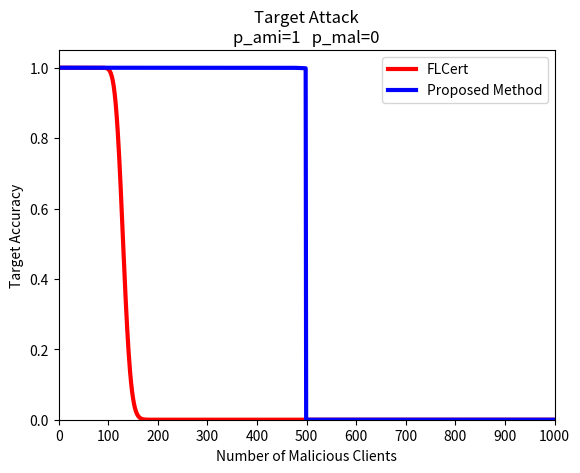

Source code (Python):
import seaborn as sns
import pandas as pd
import numpy as np
import matplotlib as mpl
import matplotlib.pyplot as plt
import math
from scipy.stats import binom

def cal_p(n,N,k):
    return 1-math.comb(N-n,k)/math.comb(N,k)

def cal_p_Sn(p_ami,p_mal,M,m_mal):
    # print("S_n",1-(1-p_ami)**(M-m_mal)*(1-p_mal)**(m_mal)-p_ami**(M-m_mal)*p_mal**m_mal)
    return 1-(1-p_ami)**(M-m_mal)*(1-p_mal)**(m_mal)-p_ami**(M-m_mal)*p_mal**m_mal

def cal_E_no_target_class(p,M):
    return ((1-p)-(1-p)**M)/cal_p_Sn(p,p,M,0)

def cal_E_mal(M,m_mal,p_ami,p_mal):
    return ((1-p_mal)-(1-p_ami)**(M-m_mal)*(1-p_mal)**m_mal)/cal_p_Sn(p_ami,p_mal,M,m_mal)

def cal_E_E_mal(M,m_mal,p_ami,p_mal):
    return (p_ami-p_mal)/cal_p_Sn(p_ami,p_mal,M,m_mal)

N=1000
M=200
k=5
p_ami=0.9999999
p_mal=0
p=[0]

for i in range(N):
    p.append(cal_p(i+1,N,k))

flcert=[]
pro_1=[]

idx=[]
# for i in range(N+1):
#     heatmap.append([])
# heatmap.append()
x=range(M+1)


for i in range(N+1):
    idx.append(i)

    f = binom(M, p[i])
    pp=f.pmf(x)
    sum=0
    for j in range(M//2+1):
        sum+=pp[j]
    flcert.append(sum*p_ami+(1-sum)*p_mal)

    sum_p=0
    for j in range(M+1):
        # print(i,j)
        if (N-i)==0:
            sum_p+=0
        elif j==0:
            sum_p+=pp[j]
        elif j==M:
            sum_p+=0
        elif i/(N-i)<cal_E_mal(M,j,p_ami,p_mal)-cal_E_no_target_class(p_ami,M) and i/(N-i)<cal_E_E_mal(M,j,p_ami,p_mal):
            sum_p+=pp[j]
    if i==0:
        pro_1.append(1)
    else:
        pro_1.append(sum_p*p_ami+(1-sum_p)*p_mal)


line_w=3
g1=plt.plot(idx,flcert,color="red", linewidth=line_w)
g2=plt.plot(idx,pro_1,color="blue", linewidth=line_w)
# ax.fill_between(A, Acc, facecolor='red', alpha=0.5)

plt.title("Target Attack\np_ami="+str(1)+"   p_mal="+str(p_mal))
plt.xlabel('Number of Malicious Clients')
plt.ylabel('Target Accuracy')
plt.ylim(0,1.05)
plt.xlim(0,100)
plt.xticks([0,100,200,300,400,500,600,700,800,900,1000])
# plt.grid(True)
plt.legend((g1[0], g2[0]), ("FLCert", "Proposed Method"))
txt="Area_ieice_target.png"
plt.savefig(txt)

txt="Area_ieice_target.eps"
plt.savefig(txt)
plt.clf()
plt.close()

print("figure generated")
